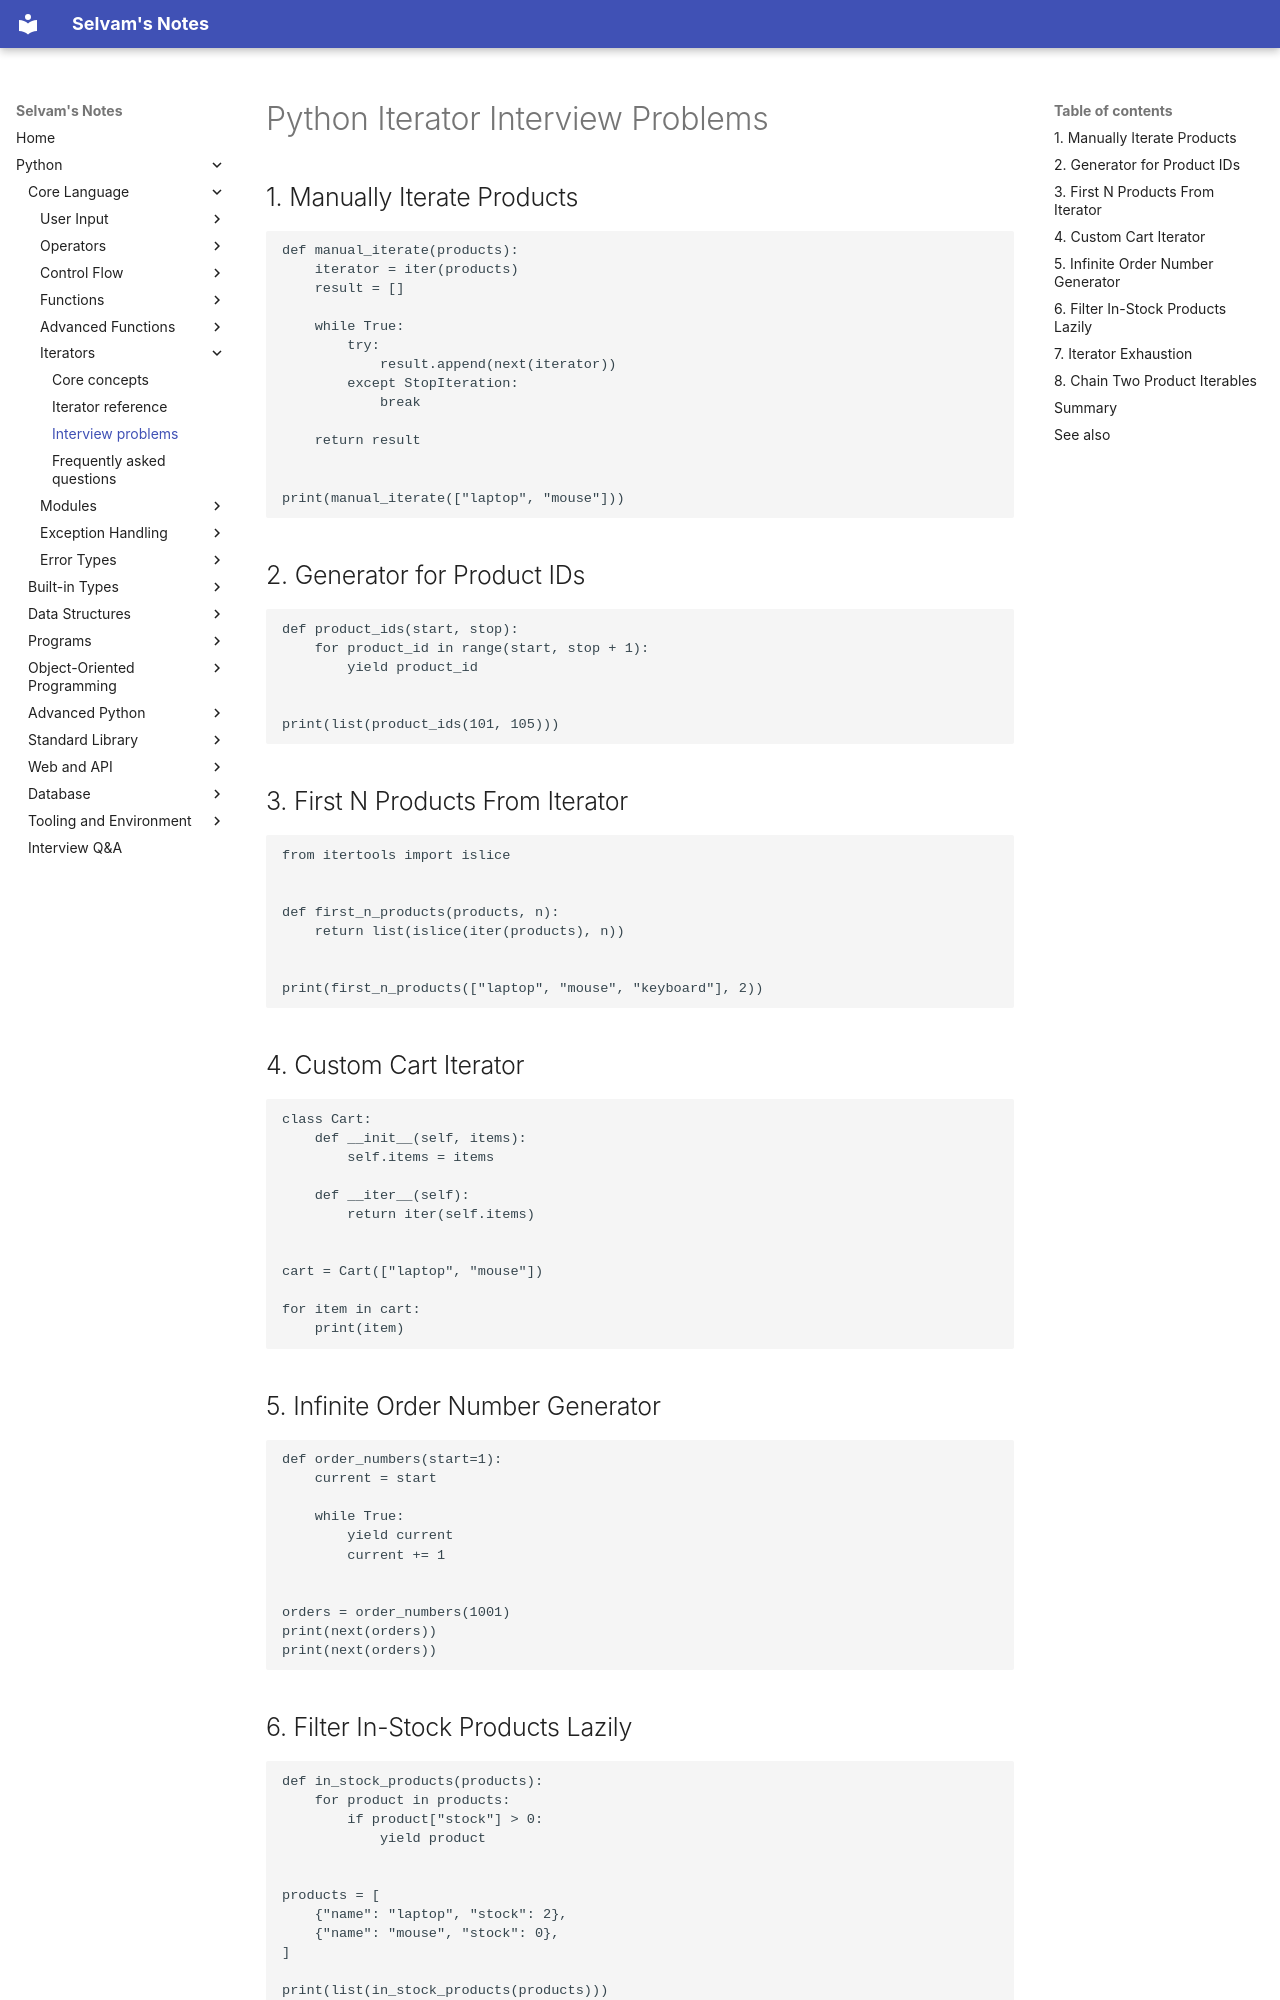

repository: jselvam/notes · page: python/iterators/interview-problems/index.html · generator: mkdocs

# Python Iterator Interview Problems

## 1. Manually Iterate Products

```python
def manual_iterate(products):
    iterator = iter(products)
    result = []

    while True:
        try:
            result.append(next(iterator))
        except StopIteration:
            break

    return result


print(manual_iterate(["laptop", "mouse"]))
```

## 2. Generator for Product IDs

```python
def product_ids(start, stop):
    for product_id in range(start, stop + 1):
        yield product_id


print(list(product_ids(101, 105)))
```

## 3. First N Products From Iterator

```python
from itertools import islice


def first_n_products(products, n):
    return list(islice(iter(products), n))


print(first_n_products(["laptop", "mouse", "keyboard"], 2))
```

## 4. Custom Cart Iterator

```python
class Cart:
    def __init__(self, items):
        self.items = items

    def __iter__(self):
        return iter(self.items)


cart = Cart(["laptop", "mouse"])

for item in cart:
    print(item)
```

## 5. Infinite Order Number Generator

```python
def order_numbers(start=1):
    current = start

    while True:
        yield current
        current += 1


orders = order_numbers(1001)
print(next(orders))
print(next(orders))
```
